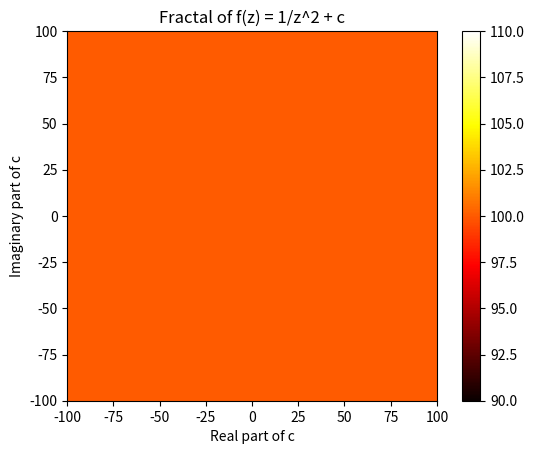

The script that saved this image:
import numpy as np
import matplotlib.pyplot as plt

# Function to iterate over 1/z^2 + c
def iterate_inverse_square_plus_c(c, max_iter):
    z = 0
    n = 0
    while n < max_iter:
        # Avoid division by zero by setting a small threshold
        if abs(z) < 1e-10:
            return max_iter  # Treat as if it hasn't escaped
        z = z * z + c
        n += 1
        # Escape condition if z becomes too large
        if abs(z) > 1e10:
            return n
    return max_iter

# Generate the fractal set for 1/z^2 + c
def inverse_square_plus_c_fractal(xmin, xmax, ymin, ymax, width, height, max_iter):
    x = np.linspace(xmin, xmax, width)
    y = np.linspace(ymin, ymax, height)
    result = np.zeros((height, width))
    for i in range(width):
        for j in range(height):
            c = complex(x[i], y[j])
            result[j, i] = iterate_inverse_square_plus_c(c, max_iter)
    return result

# Set parameters for the plot
xmin, xmax, ymin, ymax = -100.0, 100.0, -100.0,100.0
width, height = 800, 800
max_iter = 100

# Generate and plot the fractal
inverse_square_plus_c_image = inverse_square_plus_c_fractal(xmin, xmax, ymin, ymax, width, height, max_iter)
plt.imshow(inverse_square_plus_c_image, extent=(xmin, xmax, ymin, ymax), cmap="hot")
plt.colorbar()
plt.title("Fractal of f(z) = 1/z^2 + c")
plt.xlabel("Real part of c")
plt.ylabel("Imaginary part of c")
plt.show()
